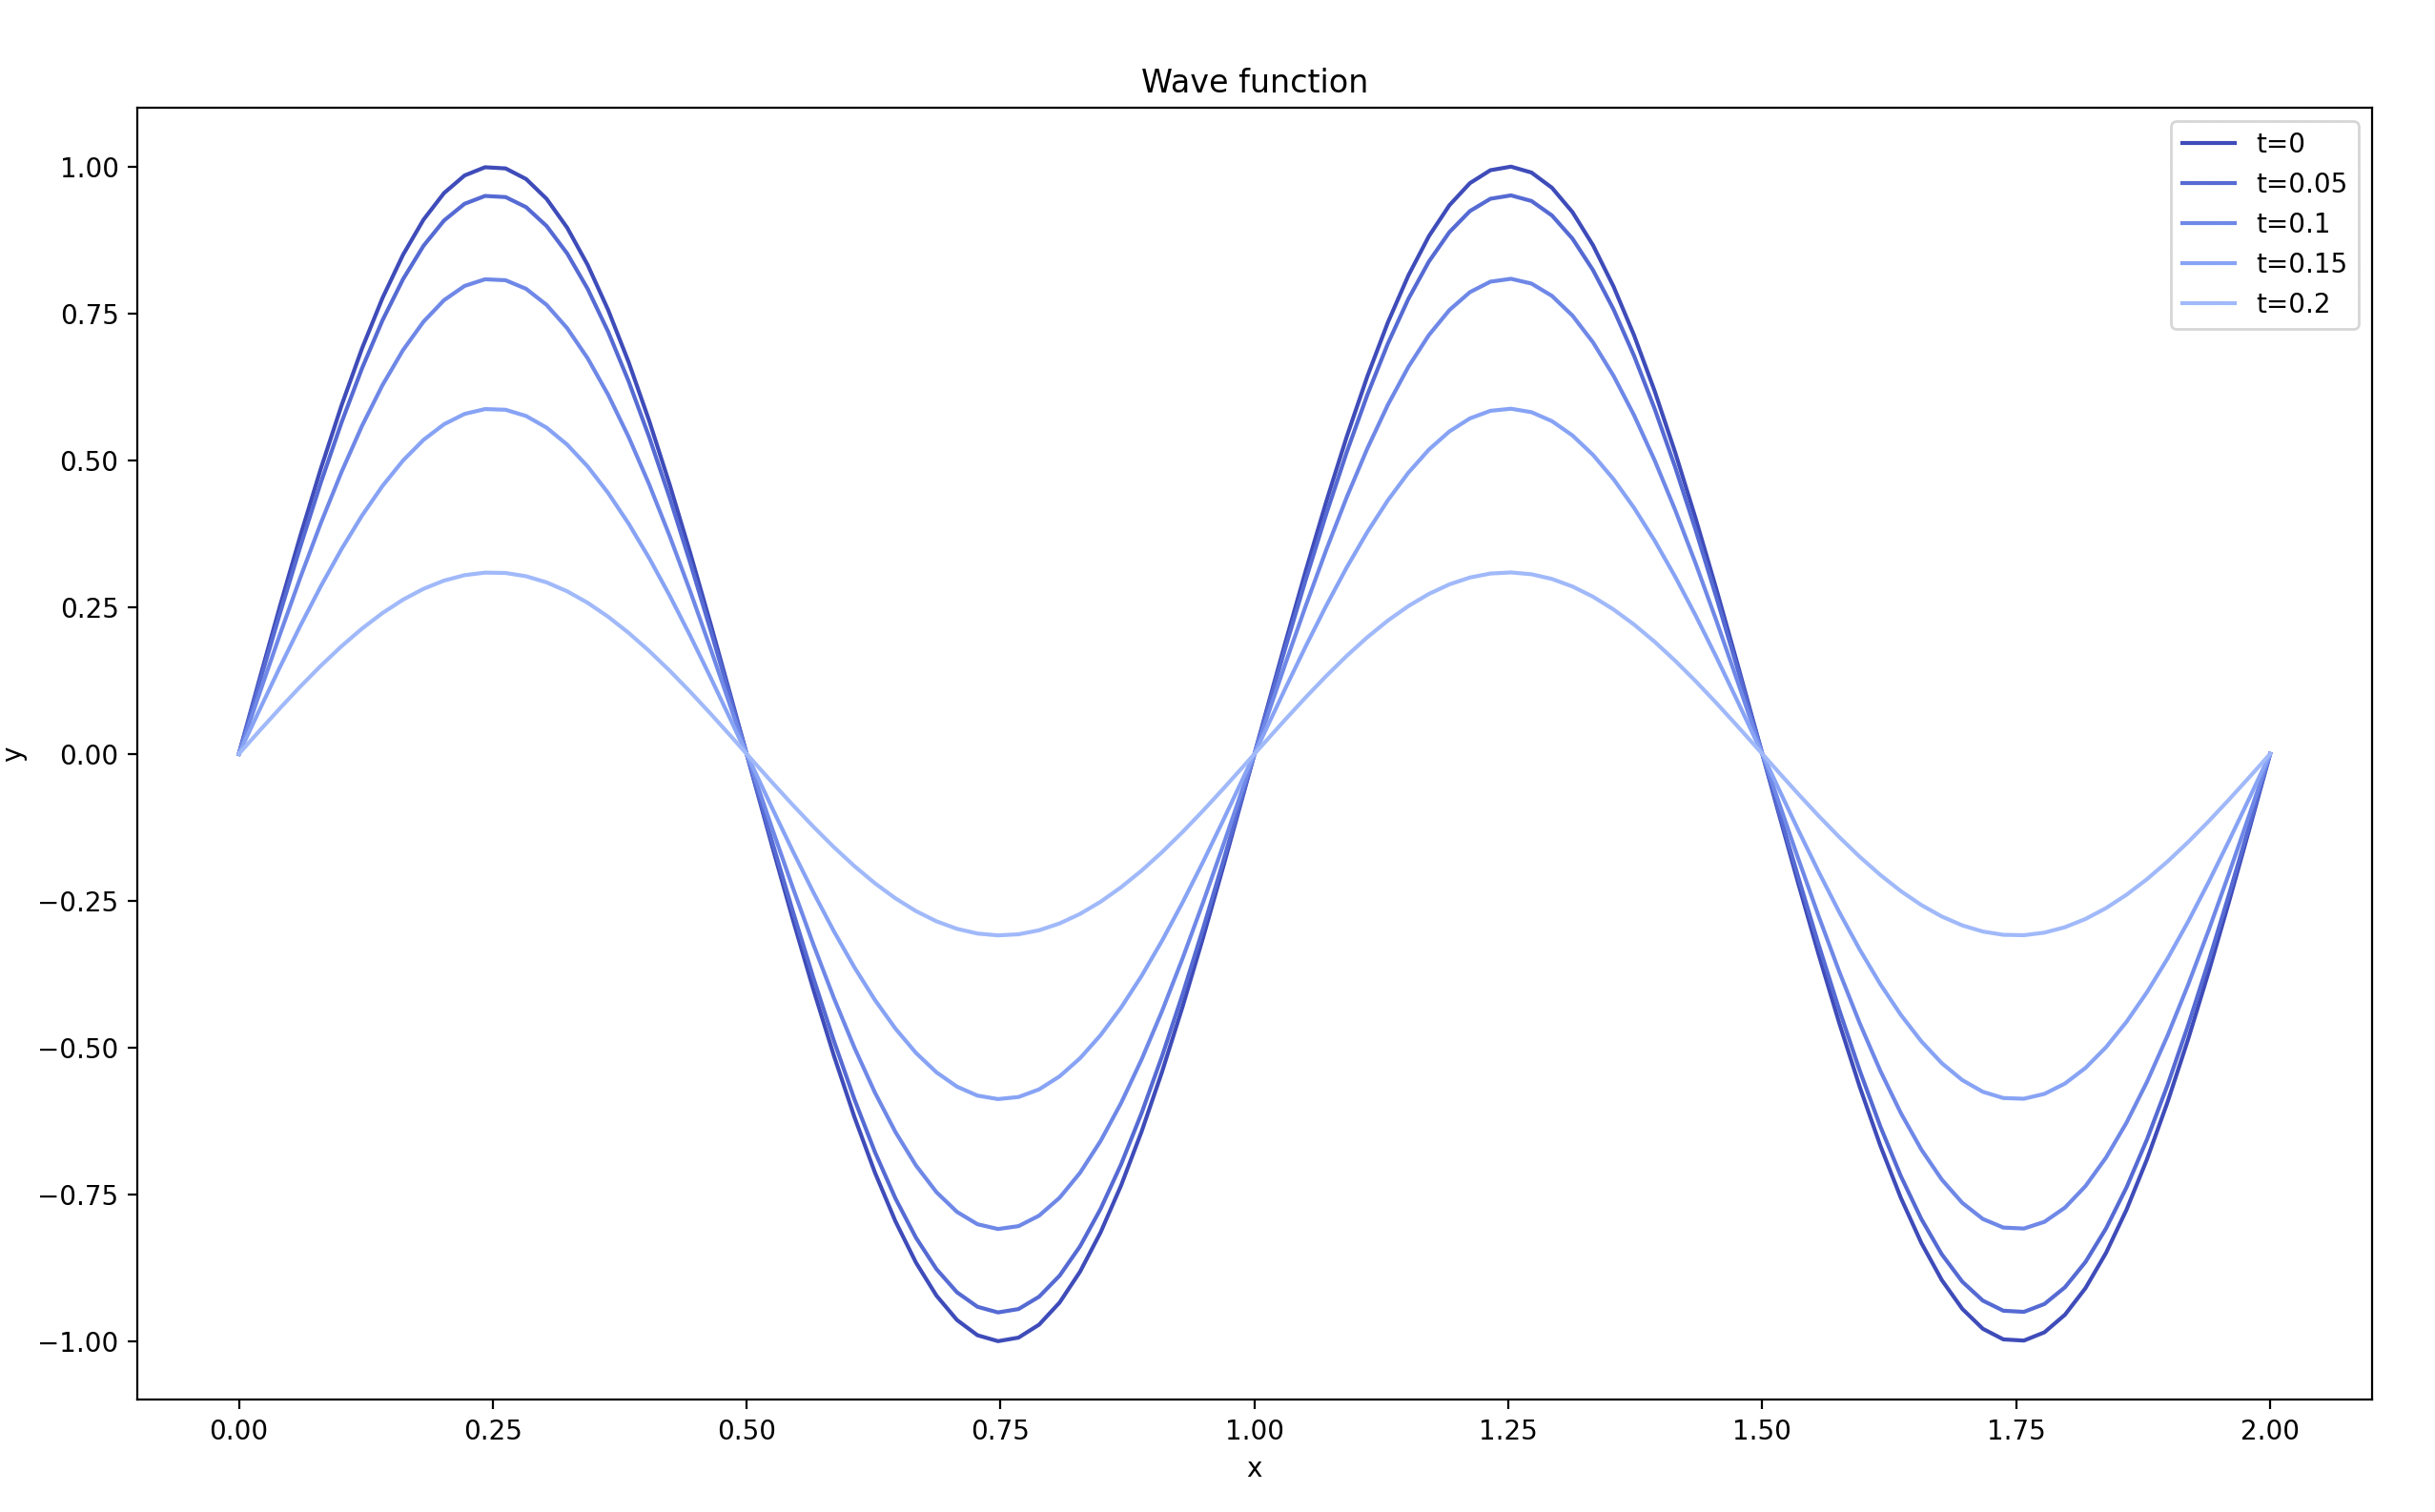

Recreate this plot in Python.
import matplotlib.pyplot as plt
import matplotlib.cm as cm
import numpy as np
import math


A = _lambda = T = 1
x_values = np.linspace(0, 2, 100)
ts = [0, 0.05, 0.1, 0.15, 0.2]

cmap = cm.get_cmap("coolwarm", 3 * len(ts))
for i, t in enumerate(ts):
    y_values_2 = A * np.sin(2 * math.pi *  x_values / _lambda) * np.cos(2 * math.pi * t / T)
    plt.plot(x_values, y_values_2, color=cmap(i), label=f"t={t}")

plt.xlabel("x")
plt.ylabel("y")
plt.legend()
plt.title("Wave function")


plt.show()
